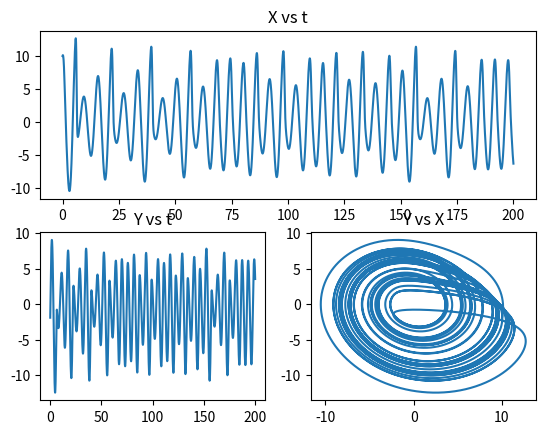

The script that saved this image:
# -*- coding: utf-8 -*-
"""
Created on Wed May 17 17:55:53 2017

[redacted]

2D Rossler Attractor

dx/dt = -y - z
dy/dt = x + ay

"""
# Grade: 5.0

import numpy as np
import matplotlib.pyplot as plt

tt = np.zeros(20000)
xx = np.zeros(20000)
yy = np.zeros(20000)
zz = np.zeros(20000)

def f(t, y):
    a = 0.2
    b = 0.2
    c = 5.7
    rhs = [0] * 3
    rhs[0] = -y[1] - y[2]
    rhs[1] = y[0] + a * y[1]
    rhs[2] = b + y[2] * (y[0] - c)
    return rhs

def rk4(t, h, y, n):
    fd = [0.] * (n + 1)
    k1 = [0.] * (n + 1)
    k2 = [0.] * (n + 1)
    k3 = [0.] * (n + 1)
    k4 = [0.] * (n + 1)
    ymuda = [0.] * (n + 1)
    fd = f(t, y)  # Right-hand side
    for i in range(0, n + 1):
        k1[i] = h * fd[i]
    for i in range(0, n + 1):
        ymuda[i] = y[i] + k1[i] / 2
    fd = f(t + h / 2, ymuda)
    for i in range(0, n + 1):
        k2[i] = h * fd[i]
        ymuda[i] = y[i] + k2[i] / 2.
    fd = f(t + h / 2., ymuda)
    for i in range(0, n + 1):
        k3[i] = h * fd[i]
        ymuda[i] = y[i] + k3[i]
    fd = f(t + h, ymuda)
    for i in range(0, n + 1):
        k4[i] = h * fd[i]
    for i in range(0, n + 1):
        y[i] = y[i] + (k1[i] + 2 * (k2[i] + k3[i]) + k4[i]) / 6.
    return y

dt = 1e-2
y = [0.] * 3  # For initial conditions
y[0] = 10
y[1] = -2
y[2] = 0.2

f(0, y)  # Call for initial conditions
i = 0

for t in np.arange(0, 200, dt):
    r = rk4(t, dt, y, 2)
    tt[i] = t
    xx[i] = r[0]
    yy[i] = r[1]
    zz[i] = r[2]
    i += 1

fig = plt.figure()

ax1 = plt.subplot(211)
ax1.plot(tt, xx)
ax1.set_title('X vs t')

ax2 = plt.subplot(223)
ax2.plot(tt, yy)
ax2.set_title('Y vs t')

ax3 = plt.subplot(224)
ax3.plot(xx, yy)
ax3.set_title('Y vs X')

plt.show()
